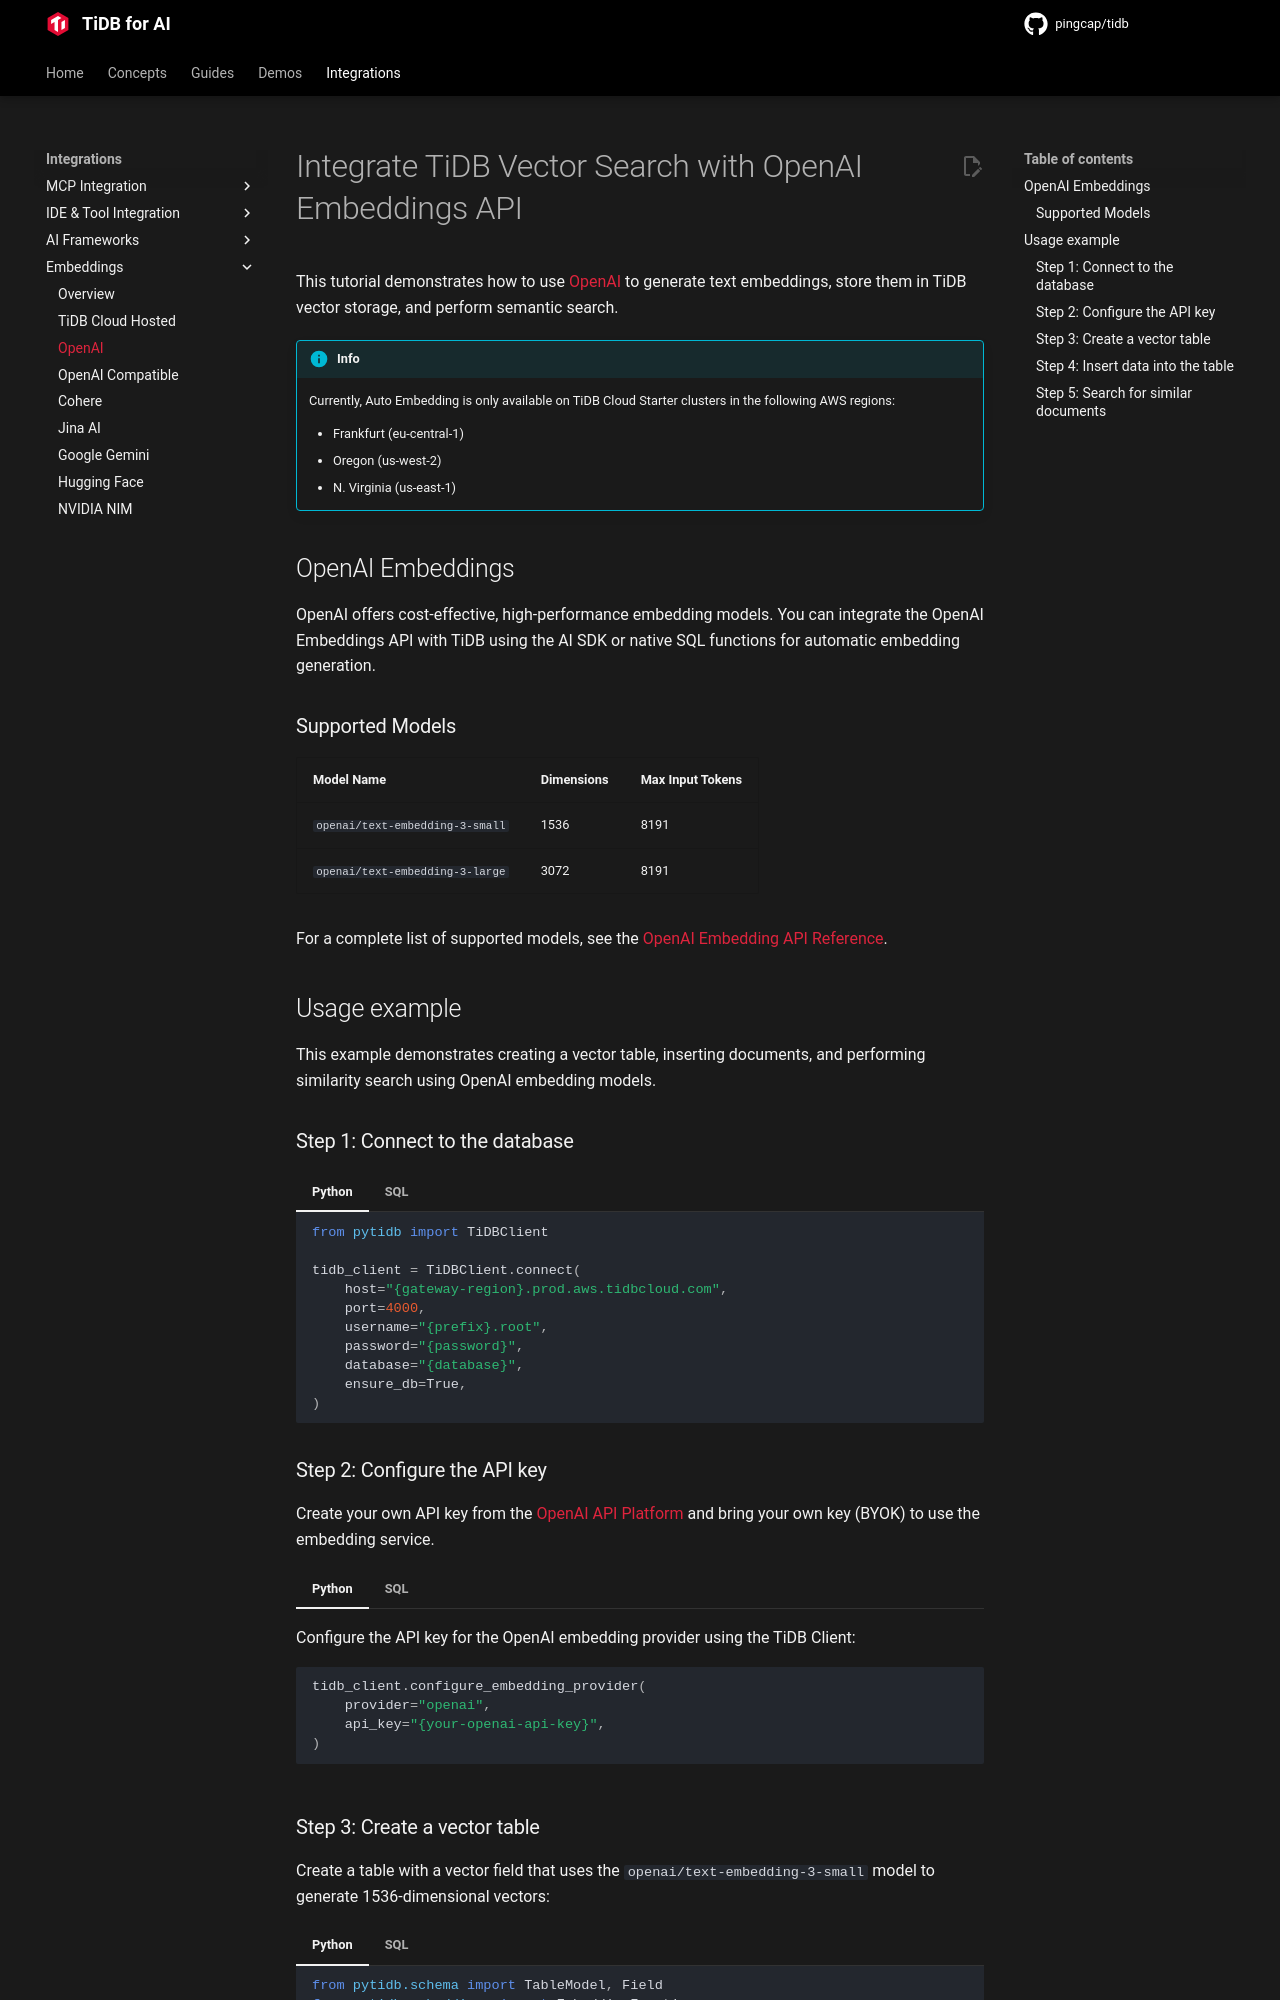

repository: pingcap/pingcap.github.io · page: ai/integrations/embedding-openai/index.html · generator: mkdocs

---
title: "Integrate TiDB Vector Search with OpenAI Embeddings API"
description: "Learn how to integrate TiDB Vector Search with OpenAI AI Embeddings API to store embeddings and perform semantic search."
keywords: "TiDB, OpenAI Embeddings, Vector search, text embeddings"
---

# Integrate TiDB Vector Search with OpenAI Embeddings API

This tutorial demonstrates how to use [OpenAI](https://openai.com/api/) to generate text embeddings, store them in TiDB vector storage, and perform semantic search.

!!! info

    Currently, Auto Embedding is only available on TiDB Cloud Starter clusters in the following AWS regions:

    - Frankfurt (eu-central-1)
    - Oregon (us-west-2)
    - N. Virginia (us-east-1)

## OpenAI Embeddings

OpenAI offers cost-effective, high-performance embedding models. You can integrate the OpenAI Embeddings API with TiDB using the AI SDK or native SQL functions for automatic embedding generation.

### Supported Models

| Model Name                        | Dimensions | Max Input Tokens |
|-----------------------------------|------------|------------------|
| `openai/text-embedding-3-small`   | 1536       | 8191             |
| `openai/text-embedding-3-large`   | 3072       | 8191             |

For a complete list of supported models, see the [OpenAI Embedding API Reference](https://platform.openai.com/docs/api-reference/embeddings).

## Usage example

This example demonstrates creating a vector table, inserting documents, and performing similarity search using OpenAI embedding models.

### Step 1: Connect to the database

=== "Python"

    ```python
    from pytidb import TiDBClient

    tidb_client = TiDBClient.connect(
        host="{gateway-region}.prod.aws.tidbcloud.com",
        port=4000,
        username="{prefix}.root",
        password="{password}",
        database="{database}",
        ensure_db=True,
    )
    ```

=== "SQL"

    ```bash
    mysql -h {gateway-region}.prod.aws.tidbcloud.com \
        -P 4000 \
        -u {prefix}.root \
        -p{password} \
        -D {database}
    ```

### Step 2: Configure the API key

Create your own API key from the [OpenAI API Platform](https://platform.openai.com/api-keys) and bring your own key (BYOK) to use the embedding service.

=== "Python"

    Configure the API key for the OpenAI embedding provider using the TiDB Client:

    ```python
    tidb_client.configure_embedding_provider(
        provider="openai",
        api_key="{your-openai-api-key}",
    )
    ```

=== "SQL"

    Set the API key for the OpenAI embedding provider using SQL:

    ```sql
    SET @@GLOBAL.TIDB_EXP_EMBED_OPENAI_API_KEY = "{your-openai-api-key}";
    ```
